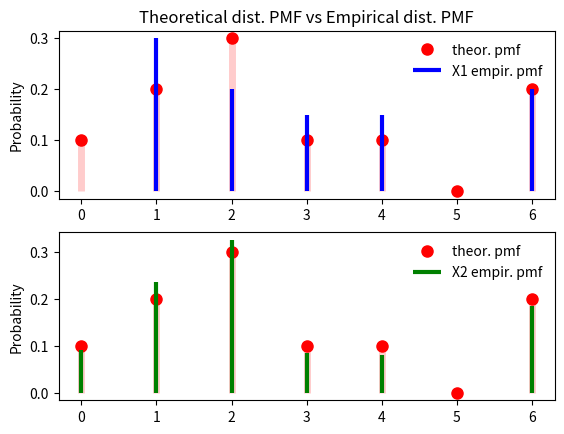

Write the Python code that produced this figure.
from scipy import stats
import matplotlib.pyplot as plt
import numpy as np


def bernoulli_pmf(p=0.0):
    """
    伯努利分布，只有一个参数
    https://docs.scipy.org/doc/scipy/reference/generated/scipy.stats.bernoulli.html#scipy.stats.bernoulli
    :param p: 试验成功的概率，或结果为1的概率
    :return:
    """
    ber_dist = stats.bernoulli(p)
    x = [0, 1]
    x_name = ['0', '1']
    pmf = [ber_dist.pmf(x[0]), ber_dist.pmf(x[1])]
    plt.bar(x, pmf, width=0.15)
    plt.xticks(x, x_name)
    plt.ylabel('Probability')
    plt.title('PMF of bernoulli distribution')
    plt.show()

# bernoulli_pmf(p=0.3)


def binom_pmf(n=1, p=0.1):
    """
    二项分布有两个参数
    https://docs.scipy.org/doc/scipy/reference/generated/scipy.stats.binom.html#scipy.stats.binom
    :param n:试验次数
    :param p:单次实验成功的概率
    :return:
    """
    binom_dis = stats.binom(n, p)
    x = np.arange(binom_dis.ppf(0.0001), binom_dis.ppf(0.9999))
    print(x)  # [ 0.  1.  2.  3.  4.]
    fig, ax = plt.subplots(1, 1)
    ax.plot(x, binom_dis.pmf(x), 'bo', label='binom pmf')
    ax.vlines(x, 0, binom_dis.pmf(x), colors='b', lw=5, alpha=0.5)
    ax.legend(loc='best', frameon=False)
    plt.ylabel('Probability')
    plt.title('PMF of binomial distribution(n={}, p={})'.format(n, p))
    plt.show()

# binom_pmf(n=20, p=0.6)


def poisson_pmf(mu=3):
    """
    泊松分布
    https://docs.scipy.org/doc/scipy/reference/generated/scipy.stats.poisson.html#scipy.stats.poisson
    :param mu: 单位时间（或单位面积）内随机事件的平均发生率
    :return:
    """
    poisson_dis = stats.poisson(mu)
    x = np.arange(poisson_dis.ppf(0.001), poisson_dis.ppf(0.999))
    print(x)
    fig, ax = plt.subplots(1, 1)
    ax.plot(x, poisson_dis.pmf(x), 'bo', ms=8, label='poisson pmf')
    ax.vlines(x, 0, poisson_dis.pmf(x), colors='b', lw=5, alpha=0.5)
    ax.legend(loc='best', frameon=False)
    plt.ylabel('Probability')
    plt.title('PMF of poisson distribution(mu={})'.format(mu))
    plt.show()

# poisson_pmf(mu=8)


def plot_bar():
    y = [1, 2, 3, 4, 5]
    x_name = ['apple', 'orange', 'pear', 'mango', 'peach']
    x = np.arange(len(x_name))
    plt.bar(x, y)
    plt.xticks(x, x_name)
    plt.show()

# plot_bar()


def custom_made_discrete_dis_pmf():
    """
    https://docs.scipy.org/doc/scipy/reference/generated/scipy.stats.rv_discrete.html
    :return:
    """
    xk = np.arange(7)  # 所有可能的取值
    print(xk)  # [0 1 2 3 4 5 6]
    pk = (0.1, 0.2, 0.3, 0.1, 0.1, 0.0, 0.2)  # 各个取值的概率
    custm = stats.rv_discrete(name='custm', values=(xk, pk))

    X = custm.rvs(size=20)
    print(X)

    fig, ax = plt.subplots(1, 1)
    ax.plot(xk, custm.pmf(xk), 'ro', ms=8, mec='r')
    ax.vlines(xk, 0, custm.pmf(xk), colors='r', linestyles='-', lw=2)
    plt.title('Custom made discrete distribution(PMF)')
    plt.ylabel('Probability')
    plt.show()

# custom_made_discrete_dis_pmf()


def sampling_and_empirical_dis():
    xk = np.arange(7)  # 所有可能的取值
    print(xk)  # [0 1 2 3 4 5 6]
    pk = (0.1, 0.2, 0.3, 0.1, 0.1, 0.0, 0.2)  # 各个取值的概率
    custm = stats.rv_discrete(name='custm', values=(xk, pk))

    X1 = custm.rvs(size=20)  # 第一次抽样
    X2 = custm.rvs(size=200)  # 第二次抽样
    # 计算X1＆X2中各个结果出现的频率(相当于PMF)
    val1, cnt1 = np.unique(X1, return_counts=True)
    val2, cnt2 = np.unique(X2, return_counts=True)
    pmf_X1 = cnt1 / len(X1)
    pmf_X2 = cnt2 / len(X2)

    plt.figure(1)
    plt.subplot(211)
    plt.plot(xk, custm.pmf(xk), 'ro', ms=8, mec='r', label='theor. pmf')
    plt.vlines(xk, 0, custm.pmf(xk), colors='r', lw=5, alpha=0.2)
    plt.vlines(val1, 0, pmf_X1, colors='b', linestyles='-', lw=3, label='X1 empir. pmf')
    plt.legend(loc='best', frameon=False)
    plt.ylabel('Probability')
    plt.title('Theoretical dist. PMF vs Empirical dist. PMF')
    plt.subplot(212)
    plt.plot(xk, custm.pmf(xk), 'ro', ms=8, mec='r', label='theor. pmf')
    plt.vlines(xk, 0, custm.pmf(xk), colors='r', lw=5, alpha=0.2)
    plt.vlines(val2, 0, pmf_X2, colors='g', linestyles='-', lw=3, label='X2 empir. pmf')
    plt.legend(loc='best', frameon=False)
    plt.ylabel('Probability')
    plt.show()

sampling_and_empirical_dis()
